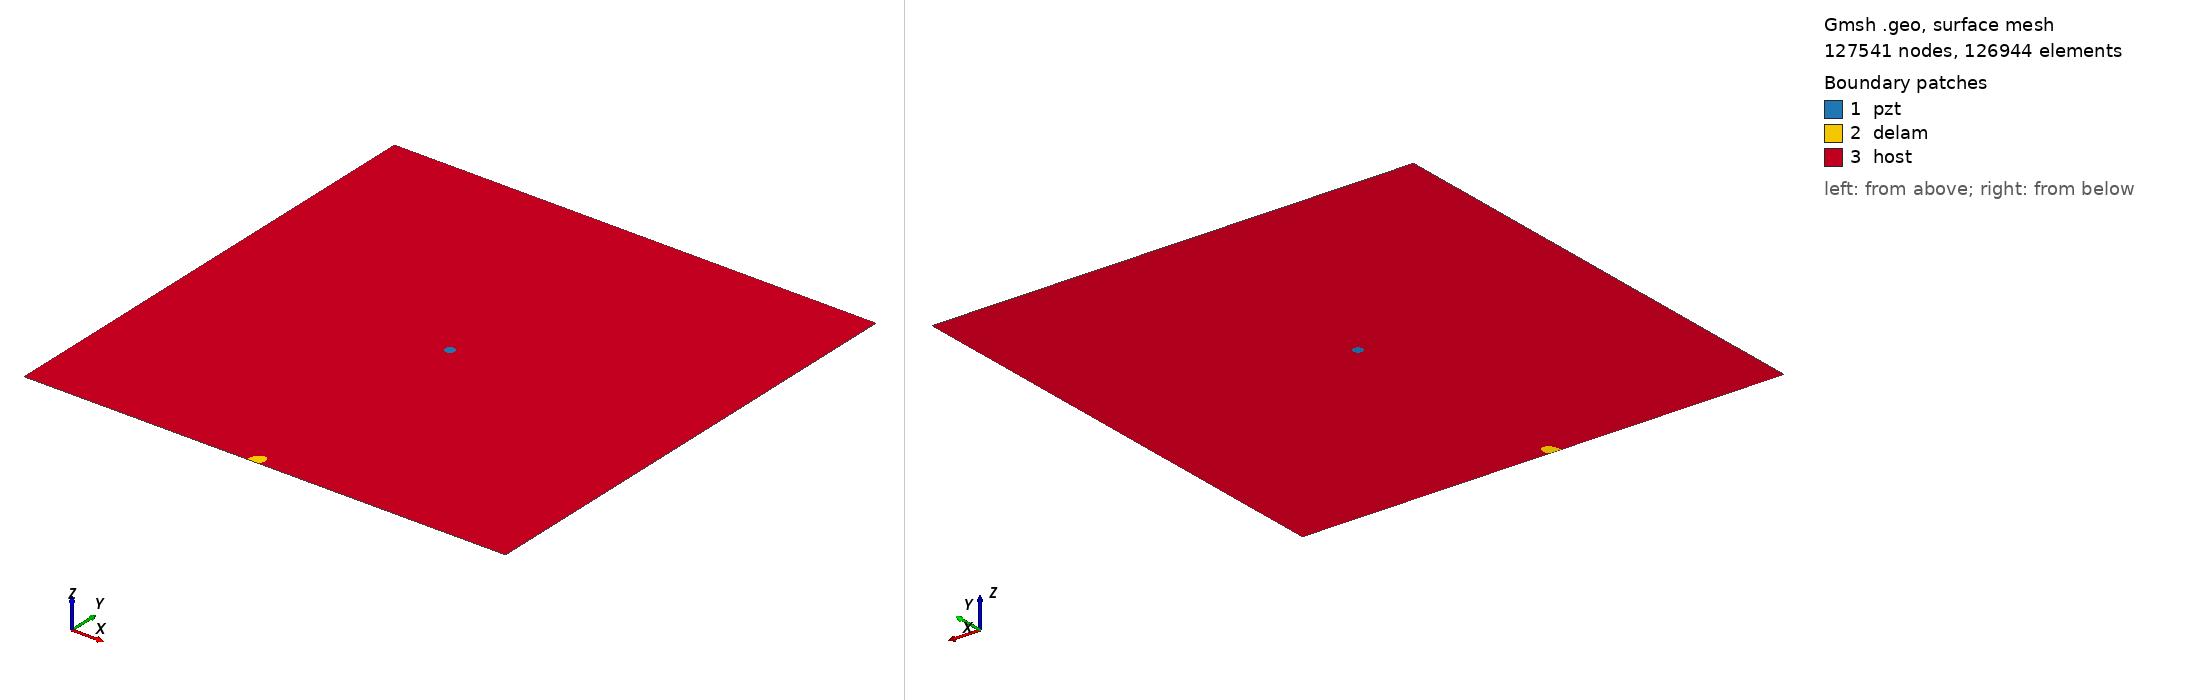

Gmsh geometry script, surface-meshed: 127541 nodes, 126944 surface elements. Boundary patches (legend numbers): 1 pzt, 2 delam, 3 host. Left view from above one corner, right view from below the opposite corner. Legend entries are the model's physical surfaces. The drawing asked Gmsh for element sizes between 1% and 20% of the model's largest extent; the script's own settings can give other sizes.

=== m2_rand_single_delam_278.geo (drawn) ===
SetFactory("OpenCASCADE");
L=0.500000; 
W=0.500000; 
a=0.009277; 
b=0.006414; 
x=0.238489; 
y=0.004076; 
alpha=0.368351 *Pi; 
r=0.005000; 
xpzt=0.250000; 
ypzt=0.250000; 
//+
Point(1) = {0, 0, 0, 1.0};
//+
Point(2) = {L, 0, 0, 1.0};
//+
Point(3) = {L, W, 0, 1.0};
//+
Point(4) = {0, W, 0, 1.0};
//+
Line(1) = {1, 2};
//+
Line(2) = {2, 3};
//+
Line(3) = {3, 4};
//+
Line(4) = {4, 1};
//+
Circle(5) = {xpzt, ypzt, -0, r, 0, 2*Pi};
//+
Ellipse(6) = {x, y, -0, a, b, 0, 2*Pi};
//+
Rotate {{0, 0, 1}, {x, y, 0}, alpha} {
  Curve{6}; 
}
//+
BooleanDifference{ Curve{6}; Delete; }{ Curve{1}; }
//+
Delete {
  Curve{7}; 
}
//+
Delete {
  Curve{1}; 
}
//+
Line(9) = {7, 8};
//+
Line(10) = {1, 7};
//+
Line(11) = {8, 2};
//+
Curve Loop(1) = {5};
//+
Plane Surface(1) = {1};
//+
Curve Loop(2) = {9, 8, 6};
//+
Plane Surface(2) = {2};
//+
Curve Loop(3) = {10, -6, -8, 11, 2, 3, 4};
//+
Curve Loop(4) = {5};
//+
Plane Surface(3) = {3, 4};
//+
Point(9) = {xpzt, ypzt, 0, 1.0};
//+
Point{9} In Surface {1};// mesh node at centre of pzt
//+
Physical Surface("pzt") = {1};
//+
Physical Surface("delam") = {2};
//+
Physical Surface("host") = {3};

Mesh.Algorithm = 6; // Frontal
Mesh.CharacteristicLengthFactor = 0.034000;
Mesh.CharacteristicLengthMin = 0.001000;
Mesh.CharacteristicLengthMax = 0.200000;
Mesh.RecombineAll = 1; // Apply recombination algorithm
Mesh.SubdivisionAlgorithm = 1; // 1: all quadrangles
Mesh.Smoothing = 1;
